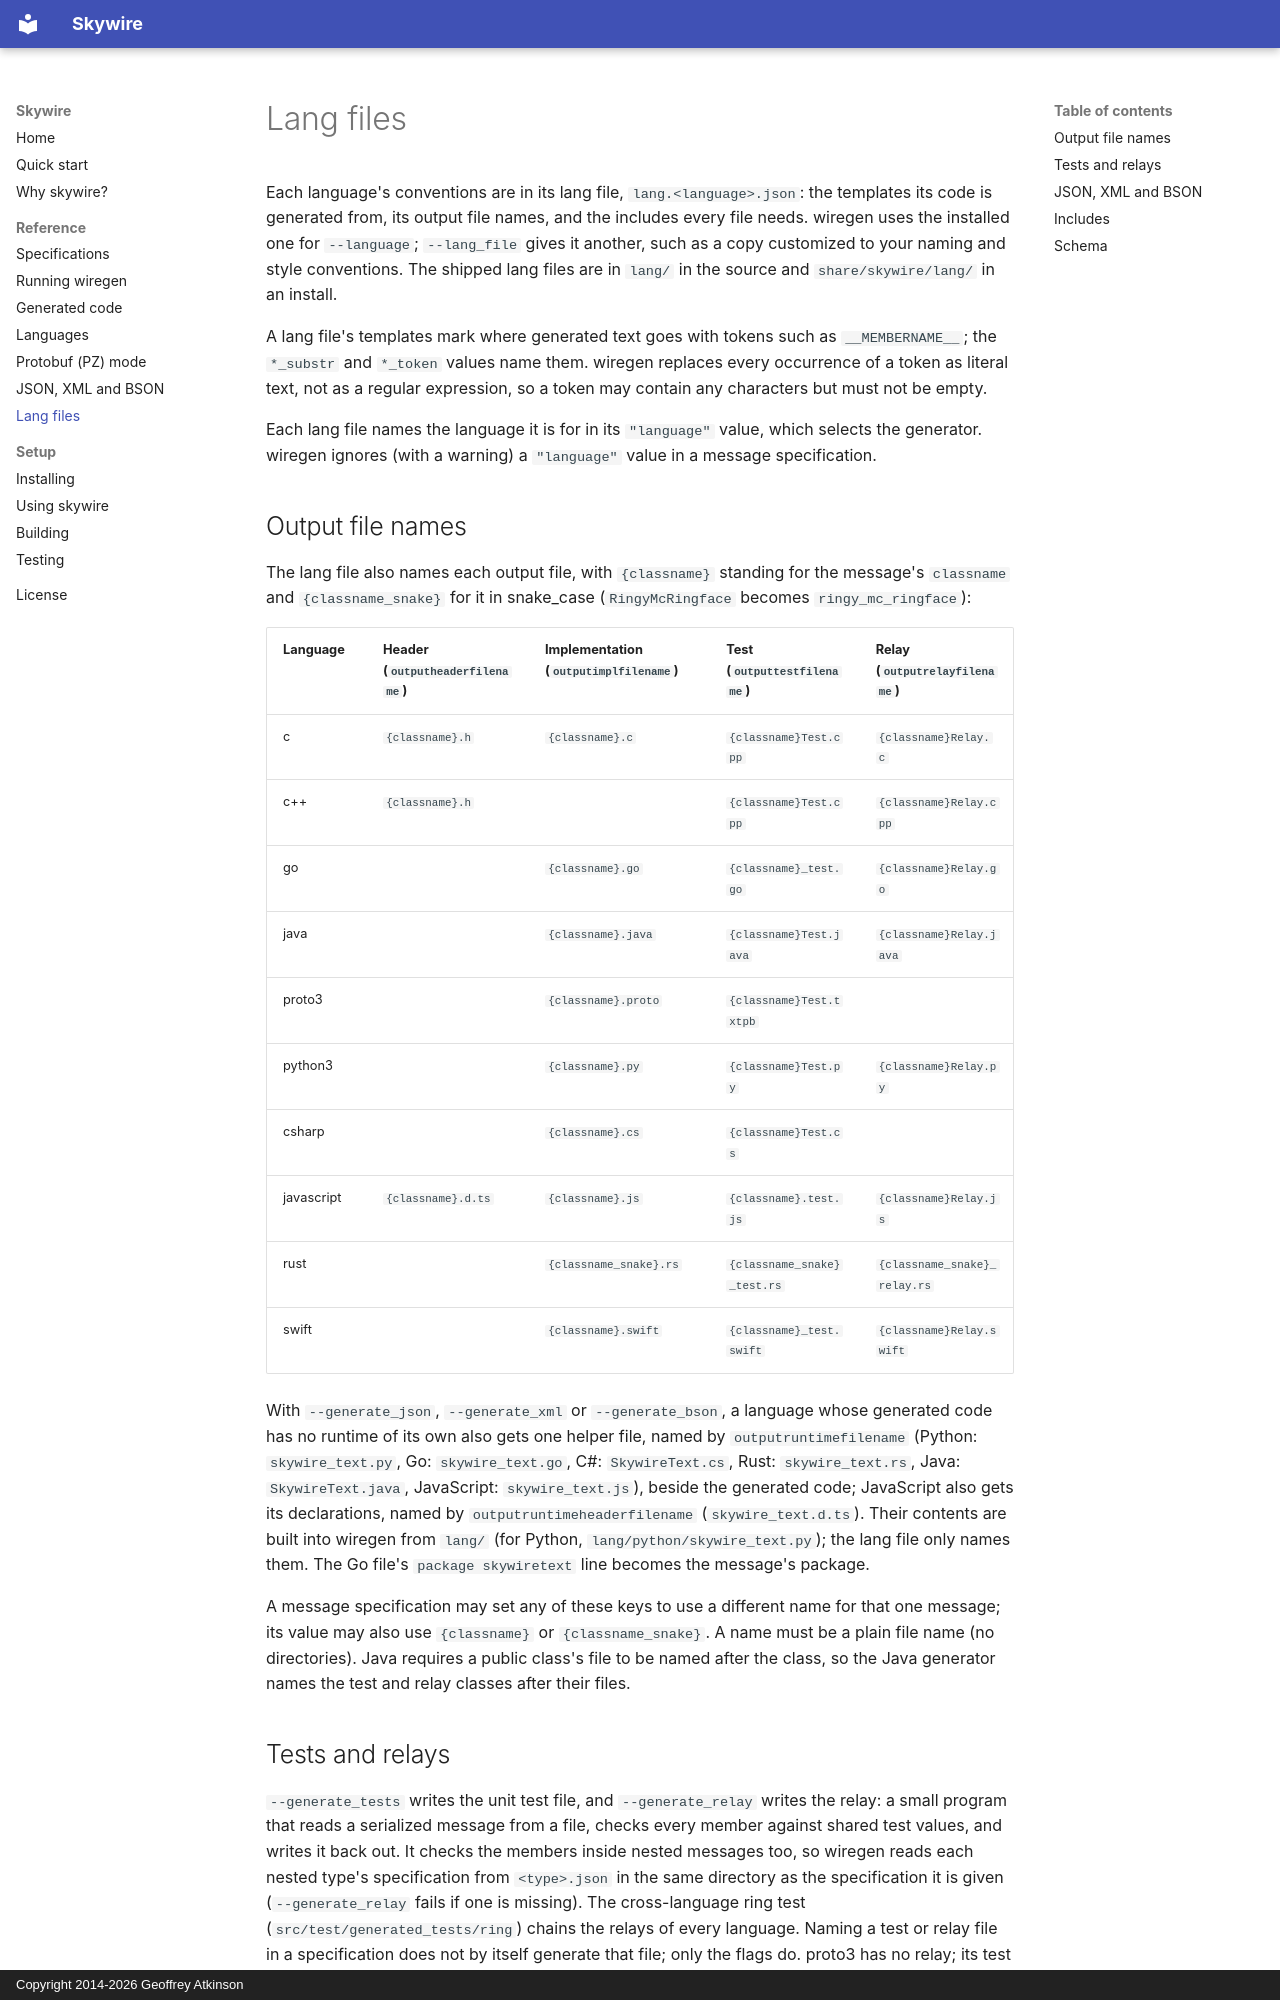

repository: gatkinso/skywire · page: lang-files/index.html · generator: mkdocs · copyright: Copyright 2014-2026 Geoffrey Atkinson

# Lang files

Each language's conventions are in its lang file, `lang.<language>.json`:
the templates its code is generated from, its output file names, and the
includes every file needs. wiregen uses the installed one for `--language`;
`--lang_file` gives it another, such as a copy customized to your naming and
style conventions. The shipped lang files are in `lang/` in the source and
`share/skywire/lang/` in an install.

A lang file's templates mark where generated text goes with tokens such as
`__MEMBERNAME__`; the `*_substr` and `*_token` values name them. wiregen
replaces every occurrence of a token as literal text, not as a regular
expression, so a token may contain any characters but must not be empty.

Each lang file names the language it is for in its `"language"` value, which
selects the generator. wiregen ignores (with a warning) a `"language"` value in a
message specification.

## Output file names

The lang file also names each output file, with `{classname}` standing for the
message's `classname` and `{classname_snake}` for it in snake_case
(`RingyMcRingface` becomes `ringy_mc_ringface`):

| Language | Header (`outputheaderfilename`) | Implementation (`outputimplfilename`) | Test (`outputtestfilename`) | Relay (`outputrelayfilename`) |
|----------|-------------|---------------------|-------------------------|------------------------|
| c        | `{classname}.h` | `{classname}.c`     | `{classname}Test.cpp`   | `{classname}Relay.c`   |
| c++      | `{classname}.h` |                     | `{classname}Test.cpp`   | `{classname}Relay.cpp` |
| go       |                 | `{classname}.go`    | `{classname}_test.go`   | `{classname}Relay.go`  |
| java     |                 | `{classname}.java`  | `{classname}Test.java`  | `{classname}Relay.java`|
| proto3   |                 | `{classname}.proto` | `{classname}Test.txtpb` |                        |
| python3  |                 | `{classname}.py`    | `{classname}Test.py`    | `{classname}Relay.py`  |
| csharp   |                 | `{classname}.cs`    | `{classname}Test.cs`    |                        |
| javascript | `{classname}.d.ts` | `{classname}.js` | `{classname}.test.js` | `{classname}Relay.js` |
| rust     |                 | `{classname_snake}.rs` | `{classname_snake}_test.rs` | `{classname_snake}_relay.rs` |
| swift    |                 | `{classname}.swift` | `{classname}_test.swift`| `{classname}Relay.swift`|

With `--generate_json`, `--generate_xml` or `--generate_bson`, a language
whose generated code has no runtime of its own also gets one helper file,
named by `outputruntimefilename` (Python: `skywire_text.py`, Go:
`skywire_text.go`, C#: `SkywireText.cs`, Rust: `skywire_text.rs`, Java:
`SkywireText.java`, JavaScript: `skywire_text.js`), beside the generated
code; JavaScript also gets its declarations, named by
`outputruntimeheaderfilename` (`skywire_text.d.ts`). Their contents are built
into wiregen from `lang/` (for Python, `lang/python/skywire_text.py`); the
lang file only names them. The Go file's `package skywiretext` line becomes the
message's package.

A message specification may set any of these keys to use a different name for
that one message; its value may also use `{classname}` or `{classname_snake}`. A name must be a plain
file name (no directories). Java requires a public class's file to be named
after the class, so the Java generator names the test and relay classes after
their files.
